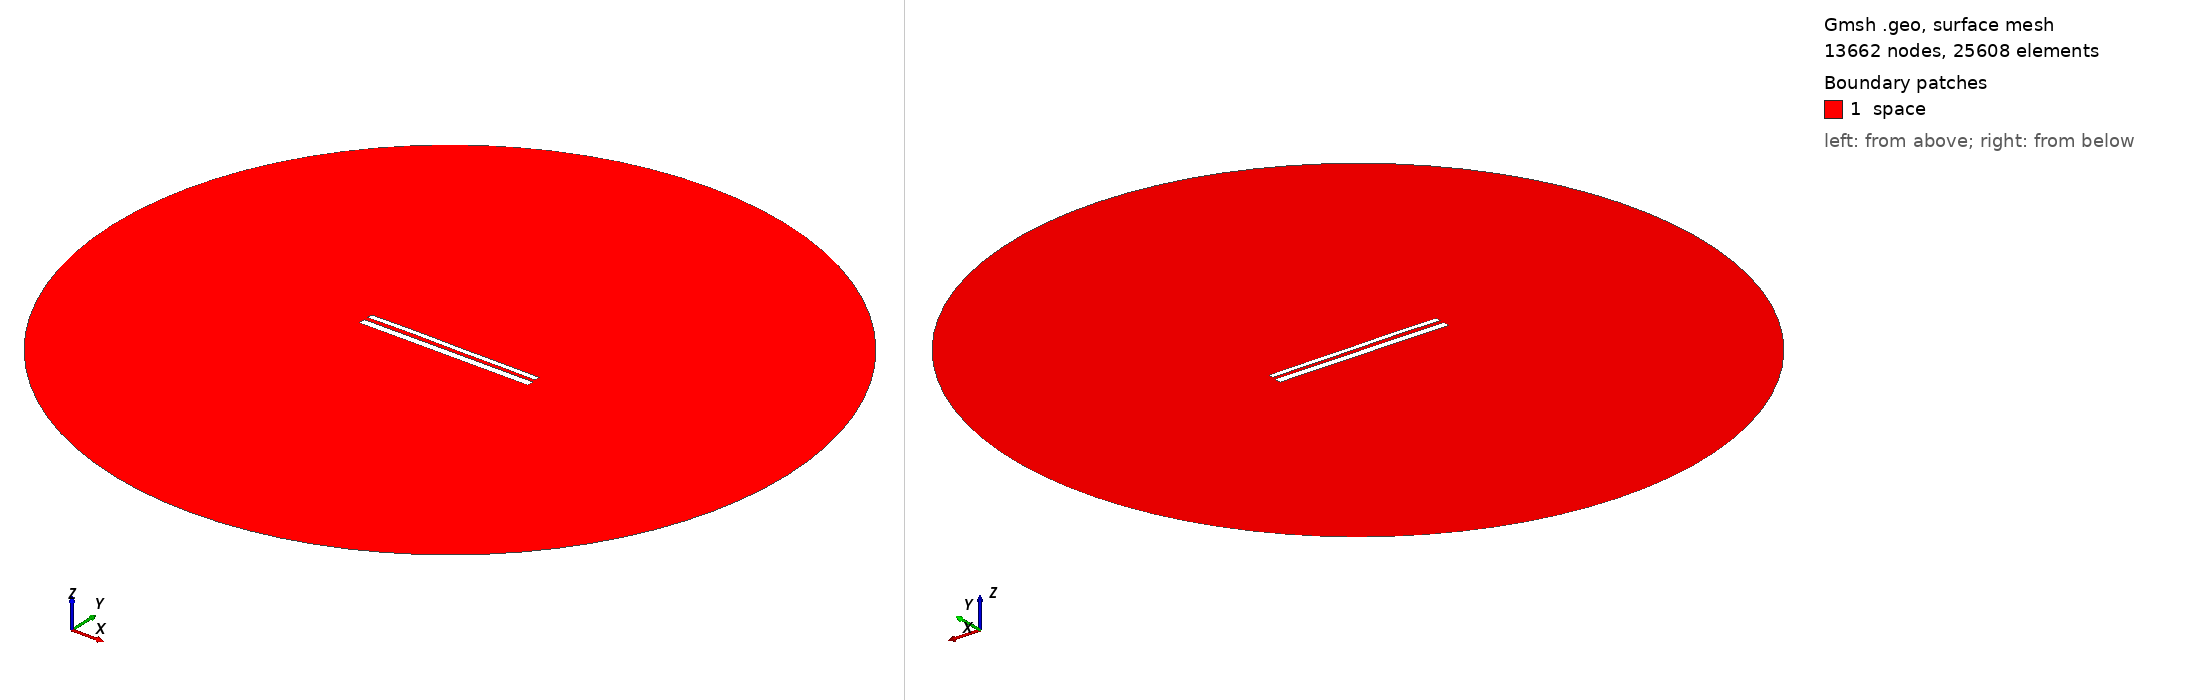

Gmsh geometry script, surface-meshed: 13662 nodes, 25608 surface elements. Boundary patches (legend numbers): 1 space. Left view from above one corner, right view from below the opposite corner. Legend entries are the model's physical surfaces. The drawing asked Gmsh for element sizes between 1% and 20% of the model's largest extent; the script's own settings can give other sizes.

=== 11344.geo (drawn) ===
//---------------------------------------
// Geometry kernel
//---------------------------------------

SetFactory("OpenCASCADE");



//---------------------------------------
// Parameters of the geometry
//---------------------------------------

// Overetch of the upper plate
overetch = 0.375;

// Distance between the plates
distance = 2.25;

// Discretization over the x axis (for the deformation)
nx = 50; 

// Length of the plate
L = 100 - overetch; 

// Number of modes
n = 4; 

// 1st mode coefficient
coeff(1) = -0.15;
beta(1) = 0.596864 * 3.1415926535 / L;

// 2nd mode coefficient
coeff(2) = 0.07499999999999998;
beta(2) = 1.49418 * 3.1415926535 / L;

// 3rd mode coefficient
coeff(3) = 0.07499999999999998;
beta(3) = 2.50025 * 3.1415926535 / L;

// 4th mode coefficient
coeff(4) = 0.07499999999999998;
beta(4) = 3.49999 * 3.1415926535 / L;



//---------------------------------------
// Upper plate (deformed rectangle)
//---------------------------------------

// Coordiantes of the upper plate
xmin = -50;
xmax = 50 - overetch;

// Height of the upper plate
yheight = 4 - 2 * overetch;

// Indexes of the points
UpperID[] = {};
LowerID[] = {};
LeftID[] = {};
RightID[] = {};

// Point index
p = 1;

// Horizontal edges
For i In {1:nx}
    x = xmin + (i-1)*(xmax - xmin)/(nx-1);

    y_bottom = distance / 2 + overetch;
    For j In {1:n}
        C = (Cosh(beta(j)*L) + Cos(beta(j)*L)) / (Sinh(beta(j)*L) + Sin(beta(j)*L));
        y_bottom  = y_bottom + coeff(j) * (Cosh(beta(j)*(x+50)) - Cos(beta(j)*(x+50)) - C * (Sinh(beta(j)*(x+50)) - Sin(beta(j)*(x+50))));
    EndFor

    y_top = y_bottom + yheight;

    Point(p) = {x, y_top, 0, 1.0};
    UpperID[i] = p;
    p = p + 1;

    Point(p) = {x, y_bottom, 0, 1.0};
    LowerID[i] = p;
    p = p + 1;
EndFor

// Create point lists
UpperPts[] = {}; LowerPts[] = {};
For i In {1:nx}
  UpperPts[] += {UpperID[i]};
  LowerPts[] += {LowerID[i]};
EndFor

// Build splines
Spline(1) = {UpperPts[]};
Spline(2) = {LowerPts[]};
Line(3) = {LowerPts[nx-1], UpperPts[nx-1]};
Line(4) = {LowerPts[0], UpperPts[0]};

// Build the plane surface
Curve Loop(1) = {2, 3, -1, -4};
Plane Surface(1) = {1};



//---------------------------------------
// Lower plate (rectangle)
//---------------------------------------

// Vertices
Point(1001) = {-50, -1, 0, 1.0};
Point(1002) = { 50, -1, 0, 1.0};
Point(1003) = { 50,  -5, 0, 1.0};
Point(1004) = {-50,  -5, 0, 1.0};

// Edges
Line(5) = {1001, 1002};
Line(6) = {1002, 1003};
Line(7) = {1003, 1004};
Line(8) = {1004, 1001};

// Plane surface
Line Loop(2) = {5, 6, 7, 8};
Plane Surface(2) = {2}; 



//---------------------------------------
// Outer (fictious) boundary
//---------------------------------------

// Points
Point(1005) = {0, 0, 0};       // Center
Point(1006) = {200, 0, 0};     // Start point
Point(1007) = {0, 200, 0};     // 90 degrees
Point(1008) = {-200, 0, 0};    // 180 degrees
Point(1009) = {0, -200, 0};    // 270 degrees

// Circle arcs (each needs start, center, end)
Circle(9) = {1006, 1005, 1007};
Circle(10) = {1007, 1005, 1008};
Circle(11) = {1008, 1005, 1009};
Circle(12) = {1009, 1005, 1006};

// Plane surface for the entire domain
Curve Loop(3) = {9, 10, 11, 12};
Surface(3) = {3};

// Subtract the plates from the whole domain to obtain the actual domain where we want to solve the equations
BooleanDifference{ Surface{3}; Delete; }{ Surface{1}; Surface{2}; Delete; }




//---------------------------------------
// Transfinite Lines/Curves
//---------------------------------------

// Set the number of points on the boundaries
r = 7;

// Plates
Transfinite Curve {1, 2} = 50*r Using Progression 1;
Transfinite Curve {3, 4} = 2*r Using Progression 1;
Transfinite Line {5, 7} = 50*r Using Progression 1;
Transfinite Line {6, 8} = 2*r Using Progression 1;

// Outer boundary
Transfinite Line {9, 10, 11, 12} = 20 Using Progression 1;



//---------------------------------------
// Physical groups
//---------------------------------------                

// Physical curves (boundaries)
Physical Line("force_segment", 10) = {2};
Physical Line("upper_plate", 11) = {1, 3, 4};
Physical Line("lower_plate", 12) = {5, 6, 7, 8};
Physical Line("boundary", 20) = {9, 10, 11, 12};

// Physical Surfaces
Physical Surface("space", 30) = {3};



//---------------------------------------
// 6. Generate the Mesh
//---------------------------------------

// 2D mesh generation
Mesh 2;
